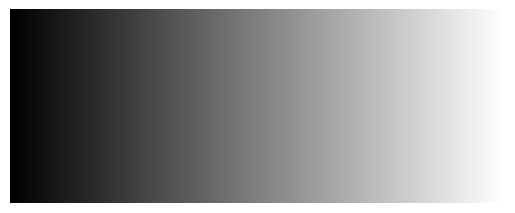

Python code for this plot:
# ITS IMVIS
# Chapter 2
# [redacted]

import numpy as np
import matplotlib.pyplot as plt

im = np.arange(256) # 256 rijen (breedte)
print(im.shape)

im = im[np.newaxis,:]
print(im.shape)

im = np.repeat(im,100,axis=0) # 100 lagen (hoogte)
print(im.shape)
print(im)

plt.imshow(im, cmap='gray')
plt.axis('off')
plt.show()
